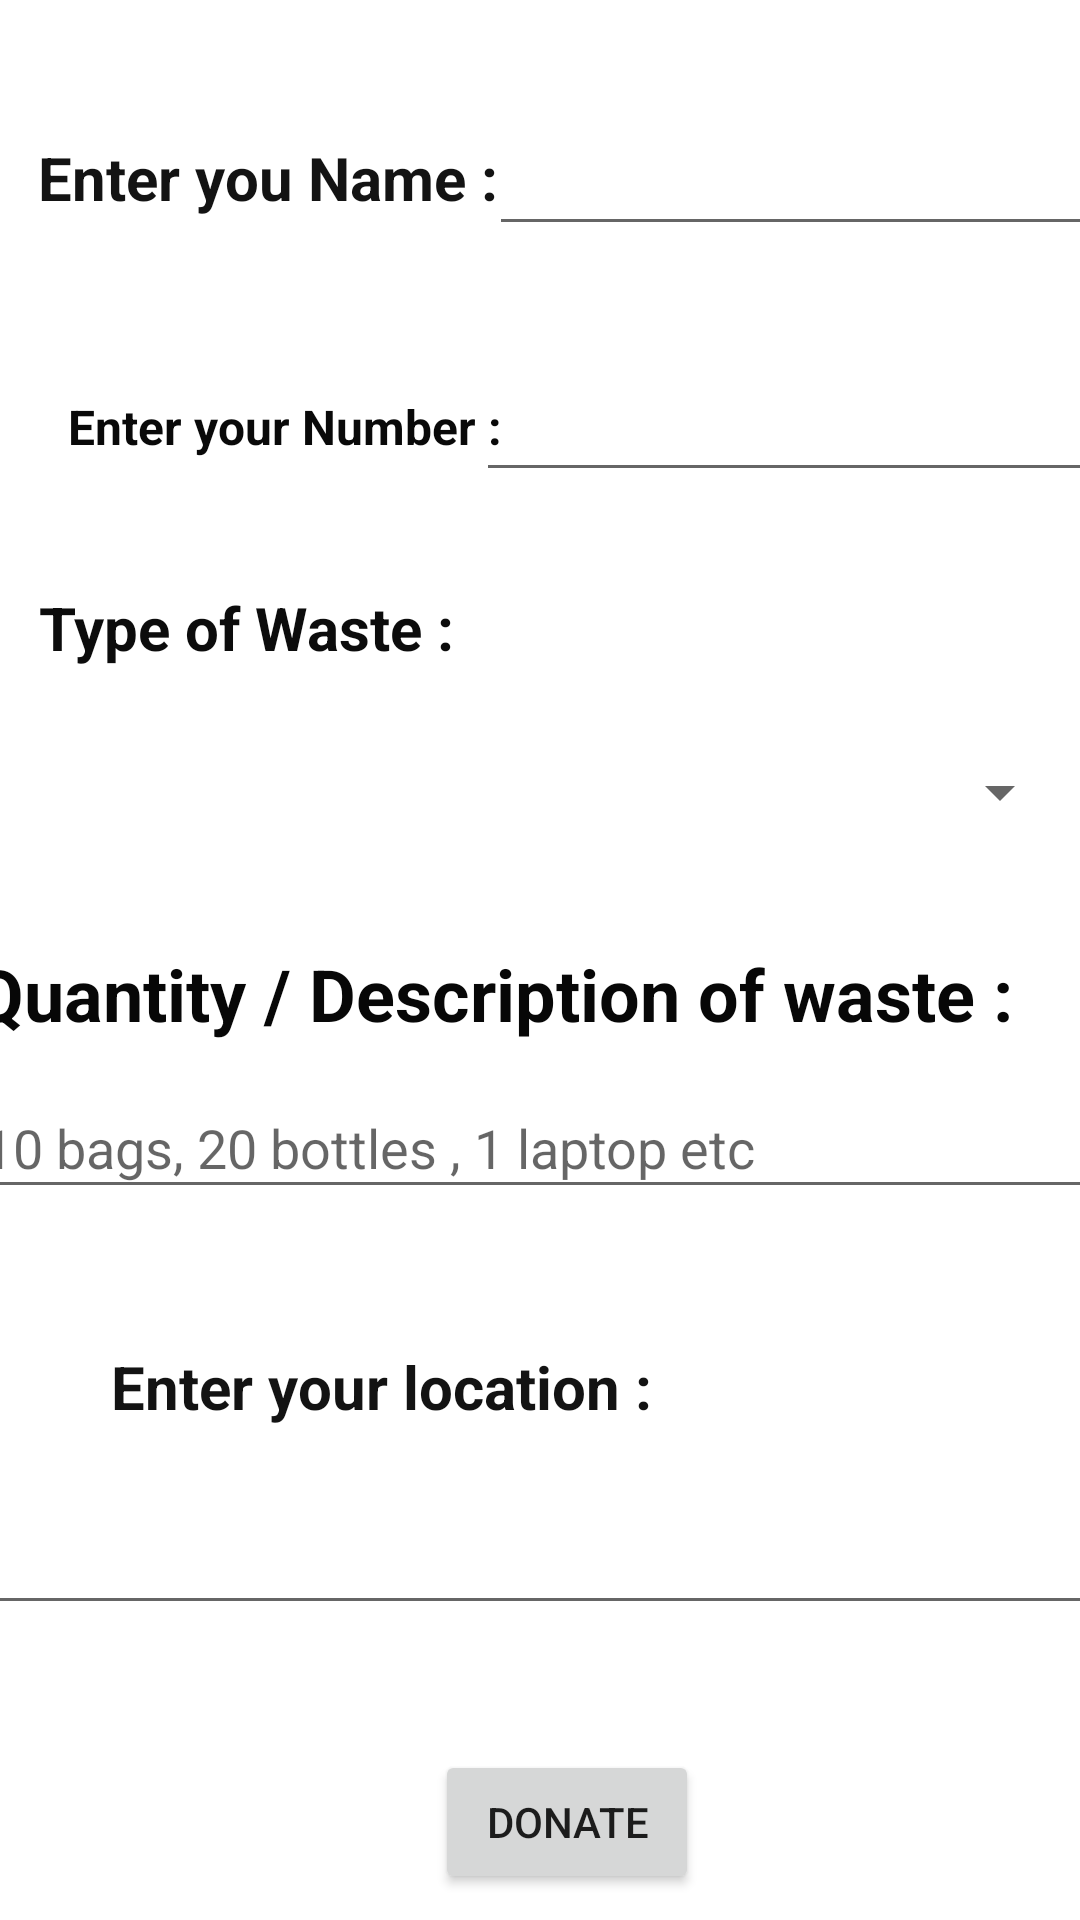

The Android layout XML behind this screen, and the referenced resources:
<!-- AndroidManifest.xml: application theme Theme.RecylerApp -->
<!-- res/layout/activity_donate.xml -->
<?xml version="1.0" encoding="utf-8"?>
<androidx.constraintlayout.widget.ConstraintLayout xmlns:android="http://schemas.android.com/apk/res/android"
    xmlns:app="http://schemas.android.com/apk/res-auto"
    xmlns:tools="http://schemas.android.com/tools"
    android:layout_width="match_parent"
    android:layout_height="match_parent"
    tools:context=".Donate_activity">

    <TextView
        android:id="@+id/tv1"
        android:layout_width="164dp"
        android:layout_height="39dp"
        android:text="Enter you Name :"
        android:textColor="#131313"
        android:textSize="20sp"
        android:textStyle="bold"
        app:layout_constraintBottom_toBottomOf="parent"
        app:layout_constraintEnd_toEndOf="parent"
        app:layout_constraintHorizontal_bias="0.064"
        app:layout_constraintStart_toStartOf="parent"
        app:layout_constraintTop_toTopOf="parent"
        app:layout_constraintVertical_bias="0.076" />

    <EditText
        android:id="@+id/Name"
        android:layout_width="wrap_content"
        android:layout_height="wrap_content"
        android:ems="10"
        android:inputType="textPersonName"
        app:layout_constraintBottom_toBottomOf="parent"
        app:layout_constraintEnd_toEndOf="parent"
        app:layout_constraintHorizontal_bias="0.516"
        app:layout_constraintStart_toEndOf="@+id/tv1"
        app:layout_constraintTop_toTopOf="parent"
        app:layout_constraintVertical_bias="0.068" />

    <TextView
        android:id="@+id/tv2"
        android:layout_width="164dp"
        android:layout_height="35dp"
        android:gravity="center"
        android:text="Enter your Number :"
        android:textColor="#090909"
        android:textSize="16sp"
        android:textStyle="bold"
        app:layout_constraintBottom_toBottomOf="parent"
        app:layout_constraintEnd_toEndOf="parent"
        app:layout_constraintHorizontal_bias="0.064"
        app:layout_constraintStart_toStartOf="parent"
        app:layout_constraintTop_toBottomOf="@+id/tv1"
        app:layout_constraintVertical_bias="0.077" />

    <EditText
        android:id="@+id/phoneno"
        android:layout_width="wrap_content"
        android:layout_height="wrap_content"
        android:ems="10"
        android:inputType="phone"
        app:layout_constraintBottom_toBottomOf="parent"
        app:layout_constraintEnd_toEndOf="parent"
        app:layout_constraintHorizontal_bias="0.687"
        app:layout_constraintStart_toEndOf="@+id/tv2"
        app:layout_constraintTop_toBottomOf="@+id/Name"
        app:layout_constraintVertical_bias="0.079" />

    <TextView
        android:id="@+id/tv3"
        android:layout_width="244dp"
        android:layout_height="29dp"
        android:text="Type of Waste :"
        android:textColor="#0C0C0C"
        android:textSize="20sp"
        android:textStyle="bold"
        app:layout_constraintBottom_toBottomOf="parent"
        app:layout_constraintEnd_toEndOf="parent"
        app:layout_constraintHorizontal_bias="0.113"
        app:layout_constraintStart_toStartOf="parent"
        app:layout_constraintTop_toBottomOf="@+id/phoneno"
        app:layout_constraintVertical_bias="0.071" />

    <Spinner
        android:id="@+id/spinner"
        android:layout_width="356dp"
        android:layout_height="47dp"
        app:layout_constraintBottom_toBottomOf="parent"
        app:layout_constraintEnd_toEndOf="parent"
        app:layout_constraintHorizontal_bias="0.345"
        app:layout_constraintStart_toStartOf="parent"
        app:layout_constraintTop_toBottomOf="@+id/tv3"
        app:layout_constraintVertical_bias="0.043" />

    <TextView
        android:id="@+id/tv4"
        android:layout_width="378dp"
        android:layout_height="35dp"
        android:text="Quantity / Description of waste :"
        android:textColor="#070707"
        android:textSize="24sp"
        android:textStyle="bold"
        app:layout_constraintBottom_toBottomOf="parent"
        app:layout_constraintEnd_toEndOf="parent"
        app:layout_constraintHorizontal_bias="0.515"
        app:layout_constraintStart_toStartOf="parent"
        app:layout_constraintTop_toBottomOf="@+id/spinner"
        app:layout_constraintVertical_bias="0.086" />

    <EditText
        android:id="@+id/quantity"
        android:layout_width="380dp"
        android:layout_height="44dp"
        android:ems="10"
        android:hint="10 bags, 20 bottles , 1 laptop etc"
        android:inputType="textPersonName"
        app:layout_constraintBottom_toBottomOf="parent"
        app:layout_constraintEnd_toEndOf="parent"
        app:layout_constraintHorizontal_bias="0.516"
        app:layout_constraintStart_toStartOf="parent"
        app:layout_constraintTop_toBottomOf="@+id/tv4"
        app:layout_constraintVertical_bias="0.036" />

    <TextView
        android:id="@+id/tv5"
        android:layout_width="227dp"
        android:layout_height="42dp"
        android:gravity="center"
        android:text="Enter your location :"
        android:textColor="#131313"
        android:textSize="20sp"
        android:textStyle="bold"
        app:layout_constraintBottom_toBottomOf="parent"
        app:layout_constraintEnd_toEndOf="parent"
        app:layout_constraintHorizontal_bias="0.103"
        app:layout_constraintStart_toStartOf="parent"
        app:layout_constraintTop_toBottomOf="@+id/quantity"
        app:layout_constraintVertical_bias="0.197" />

    <EditText
        android:id="@+id/location"
        android:layout_width="393dp"
        android:layout_height="52dp"
        android:ems="10"
        android:inputType="textPersonName"
        app:layout_constraintBottom_toBottomOf="parent"
        app:layout_constraintEnd_toEndOf="parent"
        app:layout_constraintHorizontal_bias="0.666"
        app:layout_constraintStart_toStartOf="parent"
        app:layout_constraintTop_toBottomOf="@+id/tv5"
        app:layout_constraintVertical_bias="0.06" />

    <Button
        android:id="@+id/donate_btn"
        android:layout_width="wrap_content"
        android:layout_height="wrap_content"
        android:text="Donate"
        app:layout_constraintBottom_toBottomOf="parent"
        app:layout_constraintEnd_toEndOf="parent"
        app:layout_constraintHorizontal_bias="0.533"
        app:layout_constraintStart_toStartOf="parent"
        app:layout_constraintTop_toBottomOf="@+id/location"
        app:layout_constraintVertical_bias="0.826" />
</androidx.constraintlayout.widget.ConstraintLayout>
<!-- resources referenced by this layout -->
<resources>
  <style name="Theme.RecylerApp" parent="Theme.MaterialComponents.DayNight.DarkActionBar">
          
          <item name="colorPrimary">@color/purple_500</item>
          <item name="colorPrimaryVariant">@color/purple_700</item>
          <item name="colorOnPrimary">@color/white</item>
          
          <item name="colorSecondary">@color/teal_200</item>
          <item name="colorSecondaryVariant">@color/teal_700</item>
          <item name="colorOnSecondary">@color/black</item>
          
          <item name="android:statusBarColor">?attr/colorPrimaryVariant</item>
          
      </style>
  <!-- not gathered from this repository: default colours our renderer supplied (Android Studio template values) -->
  <color name="purple_500">#FF6200EE</color>
  <color name="purple_700">#FF3700B3</color>
  <color name="teal_200">#FF03DAC5</color>
  <color name="teal_700">#FF018786</color>
  <color name="black">#FF000000</color>
  <color name="white">#FFFFFFFF</color>
</resources>
